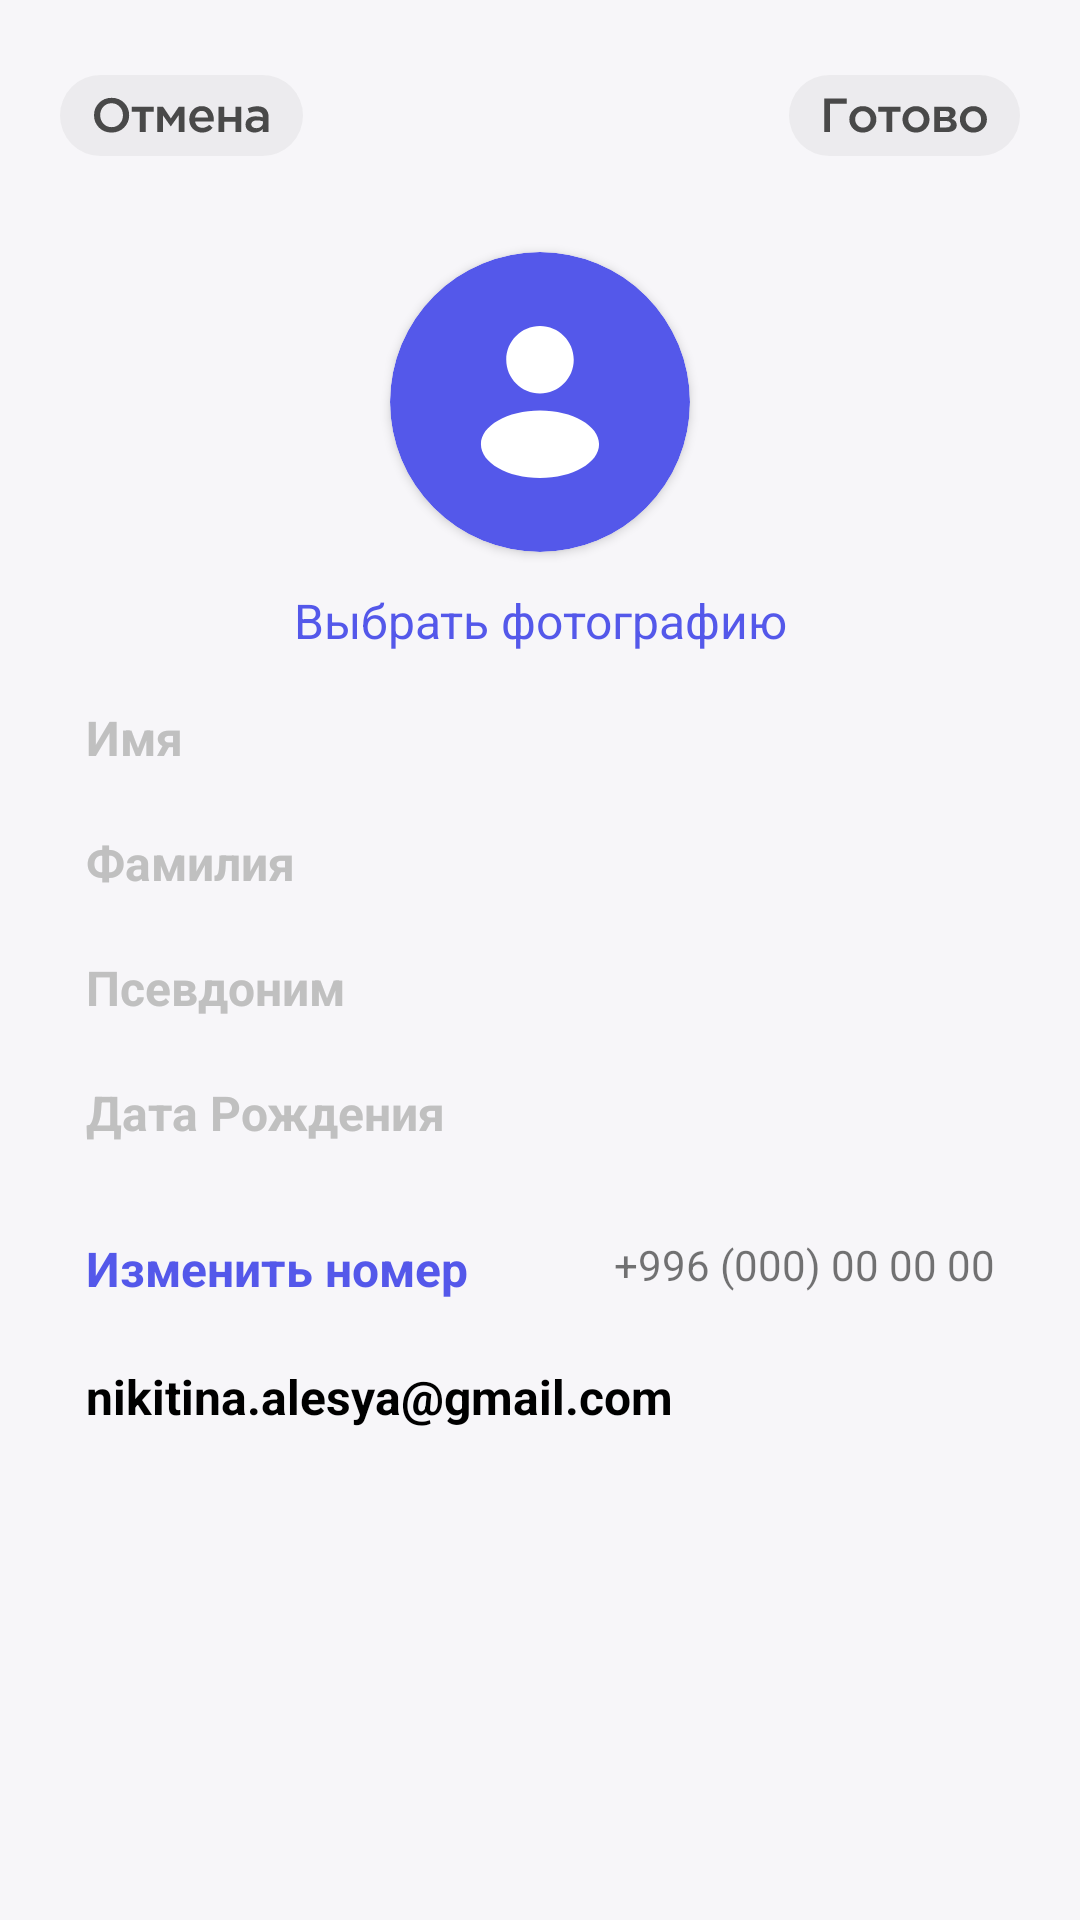

Here is an Android app screen rendered from its layout file. Give the layout XML and the strings, colors and styles it references.
<!-- AndroidManifest.xml: application theme Theme.My_App_Eight -->
<!-- res/layout/fragment_profile_edit.xml -->
<?xml version="1.0" encoding="utf-8"?>
<androidx.constraintlayout.widget.ConstraintLayout xmlns:android="http://schemas.android.com/apk/res/android"
    xmlns:app="http://schemas.android.com/apk/res-auto"
    xmlns:tools="http://schemas.android.com/tools"
    android:layout_width="match_parent"
    android:layout_height="match_parent"
    android:background="#F7F6F9"
    tools:context=".fragments.usage_fragments.profile_fragments.profile_edit_fragments.ProfileEditFragment">


    <ImageView
        android:id="@+id/btn_ready"
        android:layout_width="wrap_content"
        android:layout_height="wrap_content"
        android:layout_marginTop="25dp"
        android:layout_marginEnd="20dp"
        android:src="@drawable/btn_save"
        app:layout_constraintEnd_toEndOf="parent"
        app:layout_constraintTop_toTopOf="parent" />

    <ImageView
        android:id="@+id/btn_reset"
        android:layout_width="wrap_content"
        android:layout_height="wrap_content"
        android:layout_marginStart="20dp"
        android:layout_marginTop="25dp"
        android:src="@drawable/stop_btn"
        app:layout_constraintStart_toStartOf="parent"
        app:layout_constraintTop_toTopOf="parent" />













    <androidx.cardview.widget.CardView
        android:id="@+id/card"
        android:layout_width="100dp"
        android:layout_height="100dp"
        android:layout_marginTop="84dp"
        android:src="@drawable/image_btn"
        app:cardCornerRadius="50dp"
        android:background="@drawable/rounded_background"
        android:scaleType="centerCrop"
        app:layout_constraintEnd_toEndOf="parent"
        app:layout_constraintStart_toStartOf="parent"
        app:layout_constraintTop_toTopOf="parent" >
        <ImageView
            android:id="@+id/profile_img"
            android:layout_width="match_parent"
            android:layout_height="match_parent"
            android:src="@drawable/image_btn"
            />
    </androidx.cardview.widget.CardView>


    <TextView
        android:id="@+id/choose_img"
        android:layout_width="wrap_content"
        android:layout_height="wrap_content"
        android:layout_marginTop="12dp"
        android:clickable="true"
        android:text="Выбрать фотографию"
        android:textColor="#5458EA"
        android:textSize="16sp"
        app:layout_constraintEnd_toEndOf="parent"
        app:layout_constraintStart_toStartOf="parent"
        app:layout_constraintTop_toBottomOf="@+id/card" />

    <androidx.constraintlayout.widget.ConstraintLayout
        android:id="@+id/first_field"
        android:layout_width="335dp"
        android:layout_height="165dp"
        android:layout_centerHorizontal="true"
        android:layout_centerVertical="true"
        android:layout_marginTop="225dp"
        android:background="@drawable/rounded"
        app:layout_constraintEnd_toEndOf="parent"
        app:layout_constraintStart_toStartOf="parent"
        app:layout_constraintTop_toTopOf="parent">

        <EditText
            android:id="@+id/editTextName"
            android:layout_width="match_parent"
            android:layout_height="wrap_content"
            android:background="@android:color/transparent"
            android:hint="Имя"
            android:padding="10dp"
            android:paddingStart="16dp"
            android:textColor="#000000"
            android:textColorHint="#C0C0C0"
            android:textSize="16sp"
            android:textStyle="bold"
            app:layout_constraintTop_toTopOf="parent" />

        <EditText
            android:id="@+id/editTextSurname"
            android:layout_width="match_parent"
            android:layout_height="wrap_content"
            android:background="@android:color/transparent"
            android:hint="Фамилия"
            android:padding="10dp"
            android:paddingStart="16dp"
            android:textColor="#000000"
            android:textColorHint="#C0C0C0"
            android:textSize="16sp"
            android:textStyle="bold"
            app:layout_constraintTop_toBottomOf="@id/editTextName" />

        <EditText
            android:id="@+id/editTextNickname"
            android:layout_width="match_parent"
            android:layout_height="wrap_content"
            android:background="@android:color/transparent"
            android:hint="Псевдоним"
            android:padding="10dp"
            android:paddingStart="16dp"
            android:textColor="#000000"
            android:textColorHint="#C0C0C0"
            android:textSize="16sp"
            android:textStyle="bold"
            app:layout_constraintTop_toBottomOf="@id/editTextSurname" />

        <EditText
            android:id="@+id/editTextBirthday"
            android:layout_width="match_parent"
            android:layout_height="wrap_content"
            android:background="@android:color/transparent"
            android:hint="Дата Рождения"
            android:padding="10dp"
            android:paddingStart="16dp"
            android:textColor="#000000"
            android:textColorHint="#C0C0C0"
            android:textSize="16sp"
            android:textStyle="bold"
            app:layout_constraintTop_toBottomOf="@id/editTextNickname" />

    </androidx.constraintlayout.widget.ConstraintLayout>

    <androidx.constraintlayout.widget.ConstraintLayout
        android:id="@+id/second_field"
        android:layout_width="335dp"
        android:layout_height="90dp"
        android:layout_centerHorizontal="true"
        android:layout_centerVertical="true"
        android:layout_marginTop="12dp"
        android:background="@drawable/rounded"
        app:layout_constraintEnd_toEndOf="parent"
        app:layout_constraintStart_toStartOf="parent"
        app:layout_constraintTop_toBottomOf="@+id/first_field">

        <TextView
            android:id="@+id/add_number"
            android:layout_width="wrap_content"
            android:layout_height="wrap_content"
            android:layout_marginStart="16dp"
            android:layout_marginTop="10dp"
            android:clickable="true"
            android:text="Изменить номер"
            android:textColor="#5458EA"
            android:textSize="16sp"
            android:textStyle="bold"
            app:layout_constraintStart_toStartOf="parent"
            app:layout_constraintTop_toTopOf="parent" />

        <TextView
            android:id="@+id/change_email"
            android:layout_width="wrap_content"
            android:layout_height="wrap_content"
            android:layout_marginStart="16dp"
            android:layout_marginTop="21dp"
            android:text="nikitina.alesya@gmail.com"
            android:textColor="@color/black"
            android:textSize="16sp"
            android:textStyle="bold"
            app:layout_constraintStart_toStartOf="parent"
            app:layout_constraintTop_toBottomOf="@+id/add_number" />

        <TextView
            android:id="@+id/number_visibility"
            android:layout_width="wrap_content"
            android:layout_height="wrap_content"
            android:layout_marginTop="10dp"
            android:layout_marginEnd="16dp"
            android:text="+996 (000) 00 00 00"
            app:layout_constraintEnd_toEndOf="parent"
            app:layout_constraintTop_toTopOf="parent" />
    </androidx.constraintlayout.widget.ConstraintLayout>

</androidx.constraintlayout.widget.ConstraintLayout>
<!-- resources referenced by this layout -->
<resources>
  <color name="black">#FF000000</color>
  <!-- drawable btn_save: vector/xml drawable (drawable, 3358 chars, omitted) -->
  <!-- drawable image_btn (drawable) -->
  <vector xmlns:android="http://schemas.android.com/apk/res/android"
      android:width="80dp"
      android:height="80dp"
      android:viewportWidth="80"
      android:viewportHeight="80">
    <path
        android:pathData="M40,0L40,0A40,40 0,0 1,80 40L80,40A40,40 0,0 1,40 80L40,80A40,40 0,0 1,0 40L0,40A40,40 0,0 1,40 0z"
        android:fillColor="#5458EA"/>
    <path
        android:pathData="M40,37.75C44.971,37.75 49,33.721 49,28.75C49,23.779 44.971,19.75 40,19.75C35.029,19.75 31,23.779 31,28.75C31,33.721 35.029,37.75 40,37.75ZM40,60.25C48.699,60.25 55.75,56.221 55.75,51.25C55.75,46.279 48.699,42.25 40,42.25C31.302,42.25 24.25,46.279 24.25,51.25C24.25,56.221 31.302,60.25 40,60.25Z"
        android:fillColor="#ffffff"
        android:fillType="evenOdd"/>
  </vector>
  <!-- drawable stop_btn: vector/xml drawable (drawable, 2931 chars, omitted) -->
  <style name="Theme.My_App_Eight" parent="Theme.MaterialComponents.DayNight.NoActionBar">
          
          <item name="colorPrimary">@color/purple_500</item>
          <item name="colorPrimaryVariant">@color/purple_700</item>
          <item name="colorOnPrimary">@color/white</item>
          
          <item name="colorSecondary">@color/teal_200</item>
          <item name="colorSecondaryVariant">@color/teal_700</item>
          <item name="colorOnSecondary">@color/black</item>
          
          <item name="android:statusBarColor">?attr/colorPrimaryVariant</item>
          
      </style>
  <color name="purple_500">#5458EA</color>
  <color name="purple_700">#FFFFFF</color>
  <color name="white">#FFFFFFFF</color>
  <color name="teal_200">#FF03DAC5</color>
  <color name="teal_700">#FF018786</color>
</resources>
